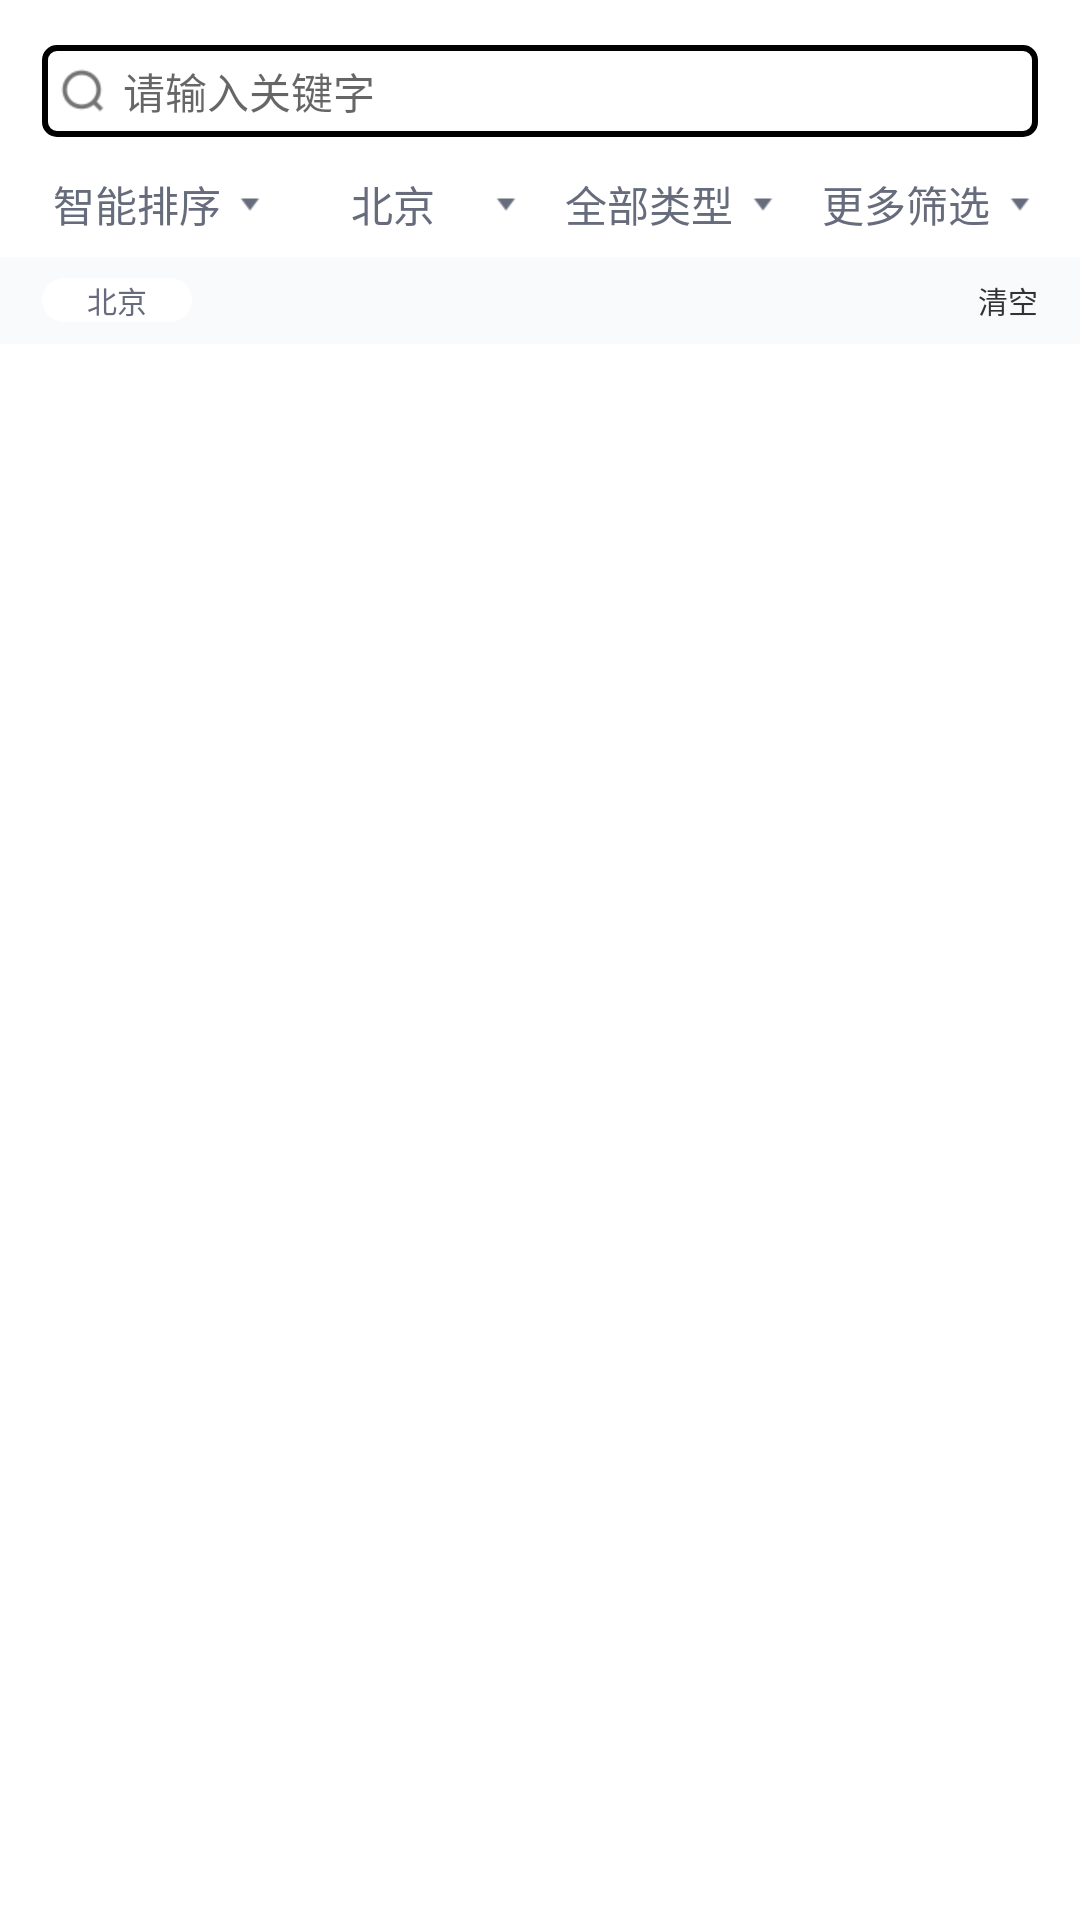

Here is an Android app screen rendered from its layout file. Give the layout XML and the strings, colors and styles it references.
<!-- AndroidManifest.xml: application theme Theme.MotorKing -->
<!-- res/layout/fragment_merchant.xml -->
<?xml version="1.0" encoding="utf-8"?>
<LinearLayout xmlns:android="http://schemas.android.com/apk/res/android"
    android:layout_width="match_parent"
    android:layout_height="match_parent"
    android:background="@color/white"
    android:orientation="vertical"
    android:paddingTop="15dp">

    <include
        layout="@layout/search_layout"
        android:layout_width="match_parent"
        android:layout_height="wrap_content"
        android:layout_marginHorizontal="14dp" />

    <LinearLayout
        android:id="@+id/select_bar_layout"
        android:layout_width="match_parent"
        android:layout_height="20dp"
        android:layout_marginTop="12dp"
        android:orientation="horizontal"
        android:paddingHorizontal="14dp">

        <TextView
            android:id="@+id/intelligent_sort_text"
            android:layout_width="0dp"
            android:layout_height="wrap_content"
            android:layout_weight="1.0"
            android:drawableRight="@drawable/icon_select_normal"
            android:gravity="center"
            android:text="智能排序"
            android:textColor="@color/search_selector_text_color" />

        <TextView
            android:id="@+id/select_city_text"
            android:layout_width="0dp"
            android:layout_height="wrap_content"
            android:layout_marginLeft="10dp"
            android:layout_weight="1.0"
            android:drawableRight="@drawable/icon_select_normal"
            android:gravity="center"
            android:text="北京"
            android:textColor="@color/search_selector_text_color" />

        <TextView
            android:id="@+id/all_type_text"
            android:layout_width="0dp"
            android:layout_height="wrap_content"
            android:layout_marginLeft="10dp"
            android:layout_weight="1.0"
            android:drawableRight="@drawable/icon_select_normal"
            android:gravity="center"
            android:text="全部类型"
            android:textColor="@color/search_selector_text_color" />

        <TextView
            android:id="@+id/more_select_text"
            android:layout_width="0dp"
            android:layout_height="wrap_content"
            android:layout_marginLeft="10dp"
            android:layout_weight="1.0"
            android:drawableRight="@drawable/icon_select_normal"
            android:gravity="center"
            android:text="更多筛选"
            android:textColor="@color/search_selector_text_color" />
    </LinearLayout>

    <RelativeLayout
        android:id="@+id/selected_layout"
        android:layout_width="match_parent"
        android:layout_height="29dp"
        android:layout_marginTop="8dp"
        android:background="#F8FAFB"
        android:gravity="center_vertical"
        android:paddingHorizontal="14dp">

        <TextView
            android:id="@+id/selected_condition_text"
            android:layout_width="50dp"
            android:layout_height="wrap_content"
            android:background="@drawable/selected_bg_drawable"
            android:gravity="center"
            android:text="北京"
            android:textColor="#676C7D"
            android:textSize="10sp" />

        <TextView
            android:id="@+id/clear_all_text"
            android:layout_width="wrap_content"
            android:layout_height="wrap_content"
            android:layout_alignParentRight="true"
            android:text="清空"
            android:textColor="#333333"
            android:textSize="10sp" />
    </RelativeLayout>

    <androidx.recyclerview.widget.RecyclerView
        android:id="@+id/rv_container"
        android:layout_width="match_parent"
        android:layout_height="match_parent"
        android:layout_margin="14dp"
        android:overScrollMode="never" />

</LinearLayout>
<!-- res/layout/search_layout.xml (included above) -->
<?xml version="1.0" encoding="utf-8"?>
<LinearLayout xmlns:android="http://schemas.android.com/apk/res/android"
    android:layout_width="match_parent"
    android:layout_height="wrap_content"
    android:background="@drawable/search_layout_bg"
    android:gravity="center_vertical"
    android:padding="5dp"
    android:orientation="horizontal">

    <ImageView
        android:id="@+id/fl_container"
        android:layout_width="wrap_content"
        android:layout_height="wrap_content"
        android:src="@drawable/icon_search_img" />

    <TextView
        android:id="@+id/search_text"
        android:layout_width="match_parent"
        android:layout_height="wrap_content"
        android:layout_marginLeft="5dp"
        android:hint="请输入关键字" />

</LinearLayout>
<!-- resources referenced by this layout -->
<resources>
  <color name="white">#FFFFFFFF</color>
  <!-- drawable icon_search_img: png bitmap (drawable-xhdpi, 1048 bytes) -->
  <!-- drawable icon_select_normal: png bitmap (drawable-xhdpi, 193 bytes) -->
  <!-- drawable search_layout_bg (drawable) -->
  <?xml version="1.0" encoding="utf-8"?>
  <shape xmlns:android="http://schemas.android.com/apk/res/android">
  
      <corners android:radius="4dp" />
      <stroke android:color="#000000" android:width="2dp"/>
  
  </shape>
  <!-- drawable selected_bg_drawable (drawable) -->
  <?xml version="1.0" encoding="utf-8"?>
  <shape xmlns:android="http://schemas.android.com/apk/res/android">
  
      <corners android:radius="17dp" />
      <solid android:color="@color/white" />
  
  </shape>
  <style name="Theme.MotorKing" parent="Theme.MaterialComponents.DayNight.DarkActionBar">
          
          <item name="colorPrimary">@color/purple_500</item>
          <item name="colorPrimaryVariant">@color/purple_700</item>
          <item name="colorOnPrimary">@color/white</item>
          
          <item name="colorSecondary">@color/teal_200</item>
          <item name="colorSecondaryVariant">@color/teal_700</item>
          <item name="colorOnSecondary">@color/black</item>
          
          <item name="android:statusBarColor" tools:targetApi="l">?attr/colorPrimaryVariant</item>
          
      </style>
  <color name="purple_500">#FF6200EE</color>
  <color name="purple_700">#FF3700B3</color>
  <color name="teal_200">#FF03DAC5</color>
  <color name="teal_700">#FF018786</color>
  <color name="black">#FF000000</color>
</resources>
